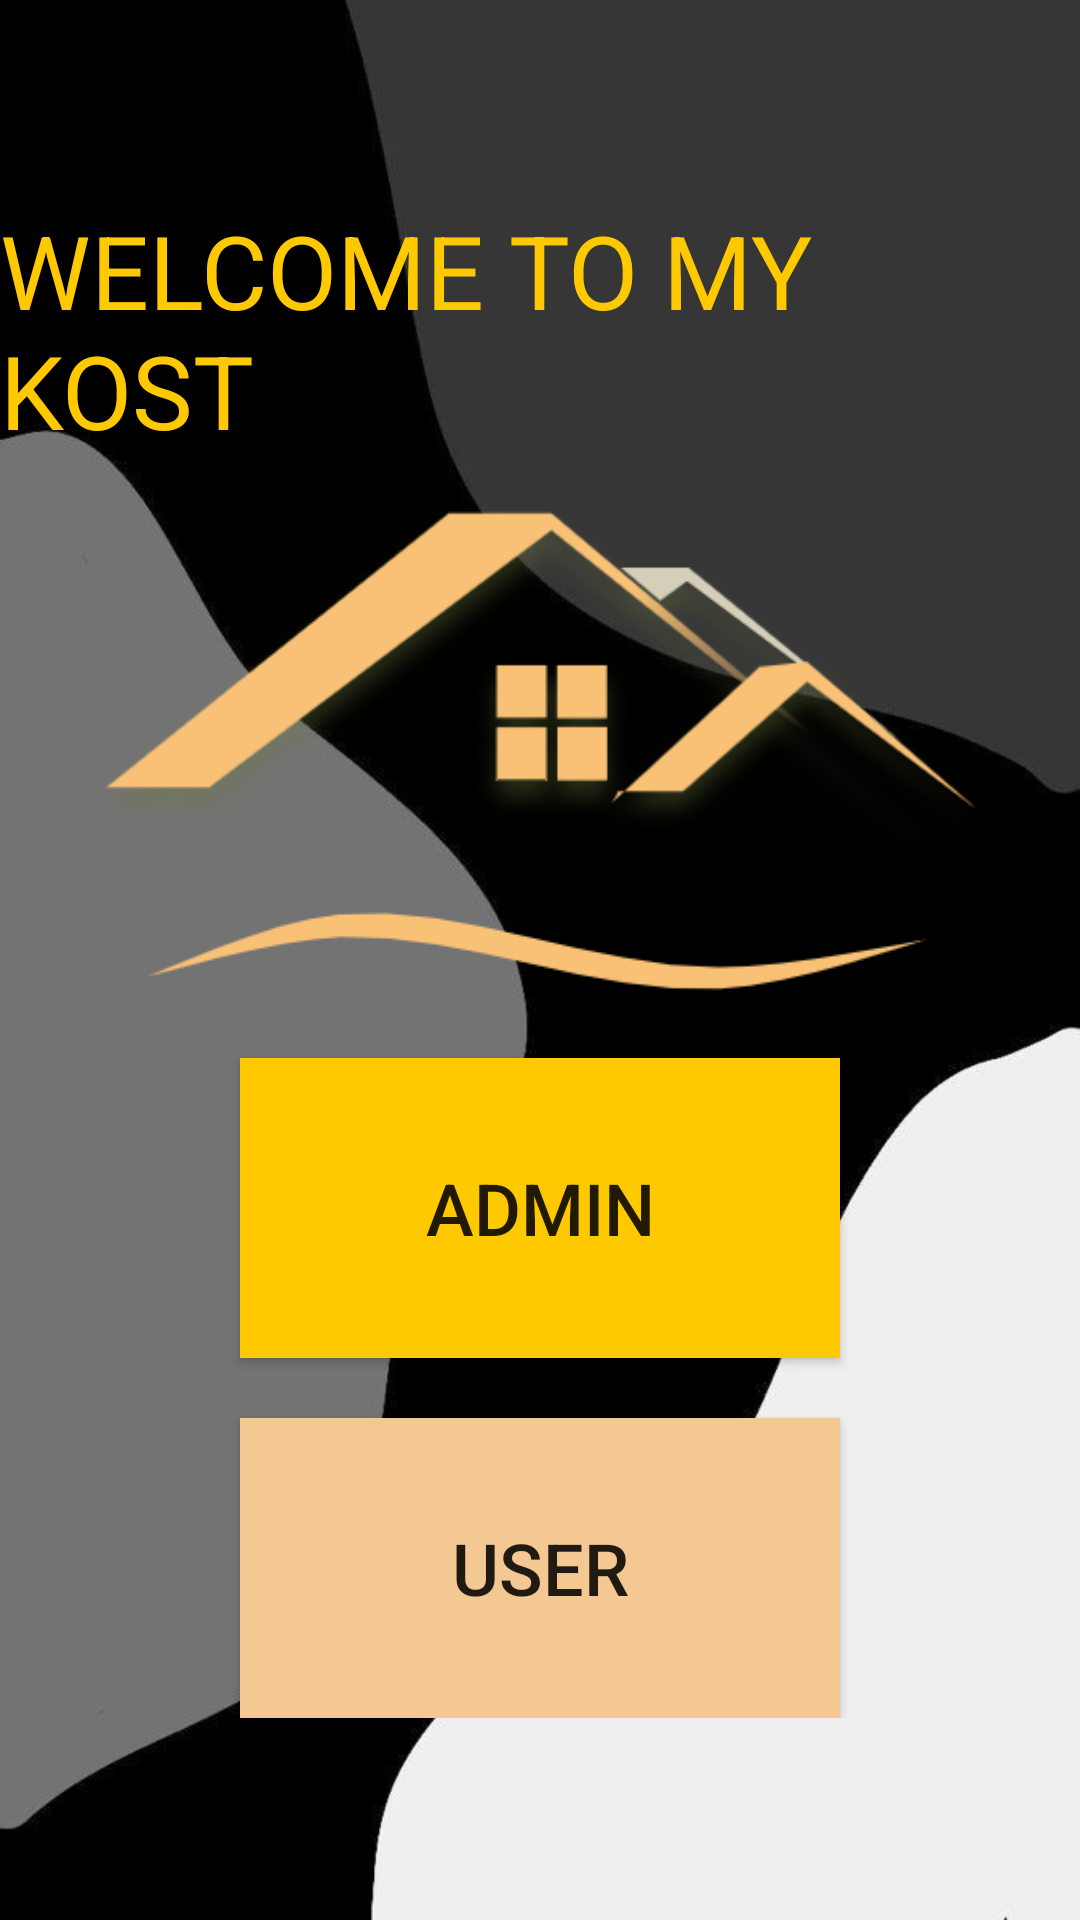

Reconstruct the res/layout file that produces this screen, plus the resources it refers to.
<!-- AndroidManifest.xml: application theme AppThemeNoActionBar -->
<!-- res/layout/activity_pilihan.xml -->
<?xml version="1.0" encoding="utf-8"?>
<LinearLayout
    xmlns:android="http://schemas.android.com/apk/res/android"
    xmlns:tools="http://schemas.android.com/tools"
    xmlns:app="http://schemas.android.com/apk/res-auto"
    android:layout_width="match_parent"
    android:layout_height="match_parent"
    tools:context=".Pilihan"
    android:background="@drawable/bglogin">

    <LinearLayout
        android:layout_width="match_parent"
        android:layout_height="wrap_content"
        android:orientation="vertical"
        android:layout_gravity="center"
        android:gravity="center">

        <TextView
            android:id="@+id/textView11"
            android:layout_width="wrap_content"
            android:layout_height="wrap_content"
            android:text="WELCOME TO MY KOST"
            android:textColor="@color/kuning"
            android:textSize="34sp" />

        <ImageView
            android:id="@+id/imageView6"
            android:layout_width="303dp"
            android:layout_height="200dp"
            app:srcCompat="@drawable/kos" />

        <Button
            android:id="@+id/buttonA"
            android:layout_width="200dp"
            android:layout_height="100dp"
            android:text="Admin"
            android:layout_marginBottom="10dp"
            android:textSize="24sp"
            android:background="@color/kuning"/>
        <Button
            android:id="@+id/buttonU"
            android:layout_width="200dp"
            android:layout_height="100dp"
            android:text="User"
            android:layout_marginTop="10dp"
            android:textSize="24sp"
            android:background="@color/coklat"/>

    </LinearLayout>

</LinearLayout>
<!-- resources referenced by this layout -->
<resources>
  <color name="coklat">#F3C892</color>
  <color name="kuning">#FFC900</color>
  <!-- drawable bglogin: jpeg bitmap (drawable, 15793 bytes) -->
  <!-- drawable kos: png bitmap (drawable, 24728 bytes) -->
  <style name="AppThemeNoActionBar" parent="Theme.AppCompat.Light.DarkActionBar">
          
      </style>
</resources>
